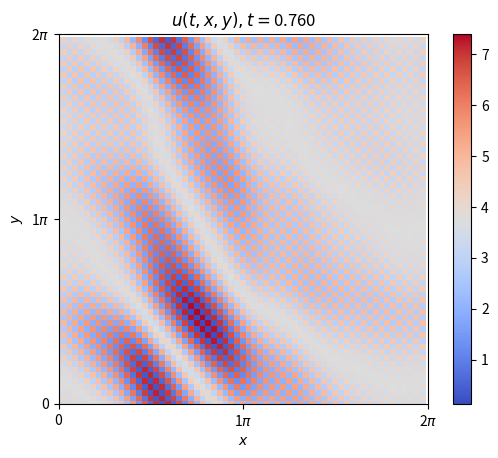

Reproduce this figure in Python. (Note: this script raises an exception after producing the figure.)
import numpy as np
from numpy import pi
import matplotlib.pyplot as plt
from matplotlib.ticker import FuncFormatter, MultipleLocator
import matplotlib.animation as ani
# import ffti_v10 as fi
from time import time

def wavenumbers(N, dom):
    return np.array(list(range(0, N//2 + 1)) + list(range(- N//2 + 1, 0))) * 2 * np.pi / (dom[1] - dom[0])

def RK3_step(pypt, y_curr, dt):
    """
    RK3_step does the Runga-Kutta 3 Method on a differential system for a single time step
    Inputs:
        y_t: current array of (∂y/∂t)[i, j]  
        y0: current array of y[i, j]
        dt: time step size
    """

    M, N = y_curr.shape

    y_step1 = np.empty(shape = (M, N))
    y_step2 = np.empty(shape = (M, N))
    y_step3  = np.empty(shape = (M, N))

    for i in range(0, M):
        for j in range(0, N):
            y_step3[i, j] = 0
            # currently not functional

    return y_step3

def RK1_step(pypt, y_curr, dt):
    """
    RK1_step does the Runga-Kutta 1 Method on a differential system for a single time step
    Inputs:
        pypt: current array of (∂y/∂t)[i, j]  
        y0: current array of y[i, j]
        dt: time step size
    """
    M, N = y_curr.shape
    y_step1 = np.empty(shape = (M, N))
    for i in range(0, M):
        for j in range(0, N):
            y_step1[i, j] = y_curr[i, j] + dt * pypt[i, j]
    return y_step1

x_dom, y_dom, t_dom = [0, 2 * pi], [0, 2 * pi], [0, 10]
L_x, L_y, L_t = x_dom[1] - x_dom[0], y_dom[1] - y_dom[0], t_dom[1]
M, N, T = 64, 64, 1000
dx, dy, dt = (x_dom[1] - x_dom[0])/M, (y_dom[1] - y_dom[0])/N, t_dom[1]/T

x = np.linspace(x_dom[0], x_dom[1], M, endpoint = False)
y = np.linspace(y_dom[0], y_dom[1], N, endpoint = False)
t = np.linspace(t_dom[0], t_dom[1], T, endpoint = False)
kx, ky = wavenumbers(M, x_dom), wavenumbers(N, y_dom)

u = np.empty(shape = (T, M, N))
U = np.empty(shape = (T, M, N), dtype = 'complex')

u_x = np.empty(shape = (T, M, N))
u_y = np.empty(shape = (T, M, N))
U_x = np.empty(shape = (T, M, N), dtype = 'complex')
U_y = np.empty(shape = (T, M, N), dtype = 'complex')

u_t = np.empty(shape = (T, M, N))

for i in range(0, M):
    for j in range(0, N):
        u[0, i, j] = np.exp(np.sin(x[i]) + np.cos(y[j]))

t_init = time()
for n in range(0, T - 1):
    U[n, :, :] = np.fft.fft2(u[n, :, :])

    for i in range(0, M):
        for j in range(0, N):
            U_x[n, i, j] = 1j * kx[i] * U[n, i, j]
            U_y[n, i, j] = 1j * ky[j] * U[n, i, j]
    u_x[n, :, :] = np.real(np.fft.ifft2(U_x[n, :, :]))
    u_y[n, :, :] = np.real(np.fft.ifft2(U_y[n, :, :]))

    for i in range(0, M):
        for j in range(0, N):
            u_t[n, i, j] = -2 * u_x[n, i, j] - 3 * u_y[n, i, j]

    u[n + 1, :, :] = RK1_step(u_t[n, :, :], u[n, :, :], dt)
    print("Solving Advection Equation. \tProgress: {0:07.3f}% Complete".format(100 * n / T), end = '\r')
t_build = time()
print("Solving Advection Equation. \tProgress: {0:07.3f}% Complete\t Process Time: {0:10.5f} s".format(t_build - t_init))

# Figure Settings Below
fig = plt.figure()
ax = fig.add_subplot()

def init():
    u_plot = ax.pcolor(x, y, np.transpose(u[0, :, :]), cmap = 'coolwarm')
    fig.colorbar(u_plot)

    return ax

def update(frame):
    f = int(frame)
    plt.cla()

    ax.set_xlabel(r'$x$')
    ax.set_ylabel(r'$y$')

    ax.set_xlim(0, 2 * pi)
    ax.set_ylim(0, 2 * pi)
    ax.xaxis.set_major_formatter(FuncFormatter(lambda val,pos: '{:.0g}$\pi$'.format(val/pi) if val !=0 else '0'))
    ax.yaxis.set_major_formatter(FuncFormatter(lambda val,pos: '{:.0g}$\pi$'.format(val/pi) if val !=0 else '0'))
    ax.xaxis.set_major_locator(MultipleLocator(base = pi))
    ax.yaxis.set_major_locator(MultipleLocator(base = pi))

    u_plot = ax.pcolor(x, y, np.transpose(u[frame, :, :]), cmap = 'coolwarm')
    ax.set_aspect('equal')
    ax.set_title(r"$u(t, x, y), t = $" + "{0:.3f}".format(t[frame]))
    # fig.colorbar(u_plot)

ANI = ani.FuncAnimation(fig, update, frames = range(0, T), init_func = init)
ANI.save("advection_animation_RK1.mp4", fps = 180, dpi = 200)